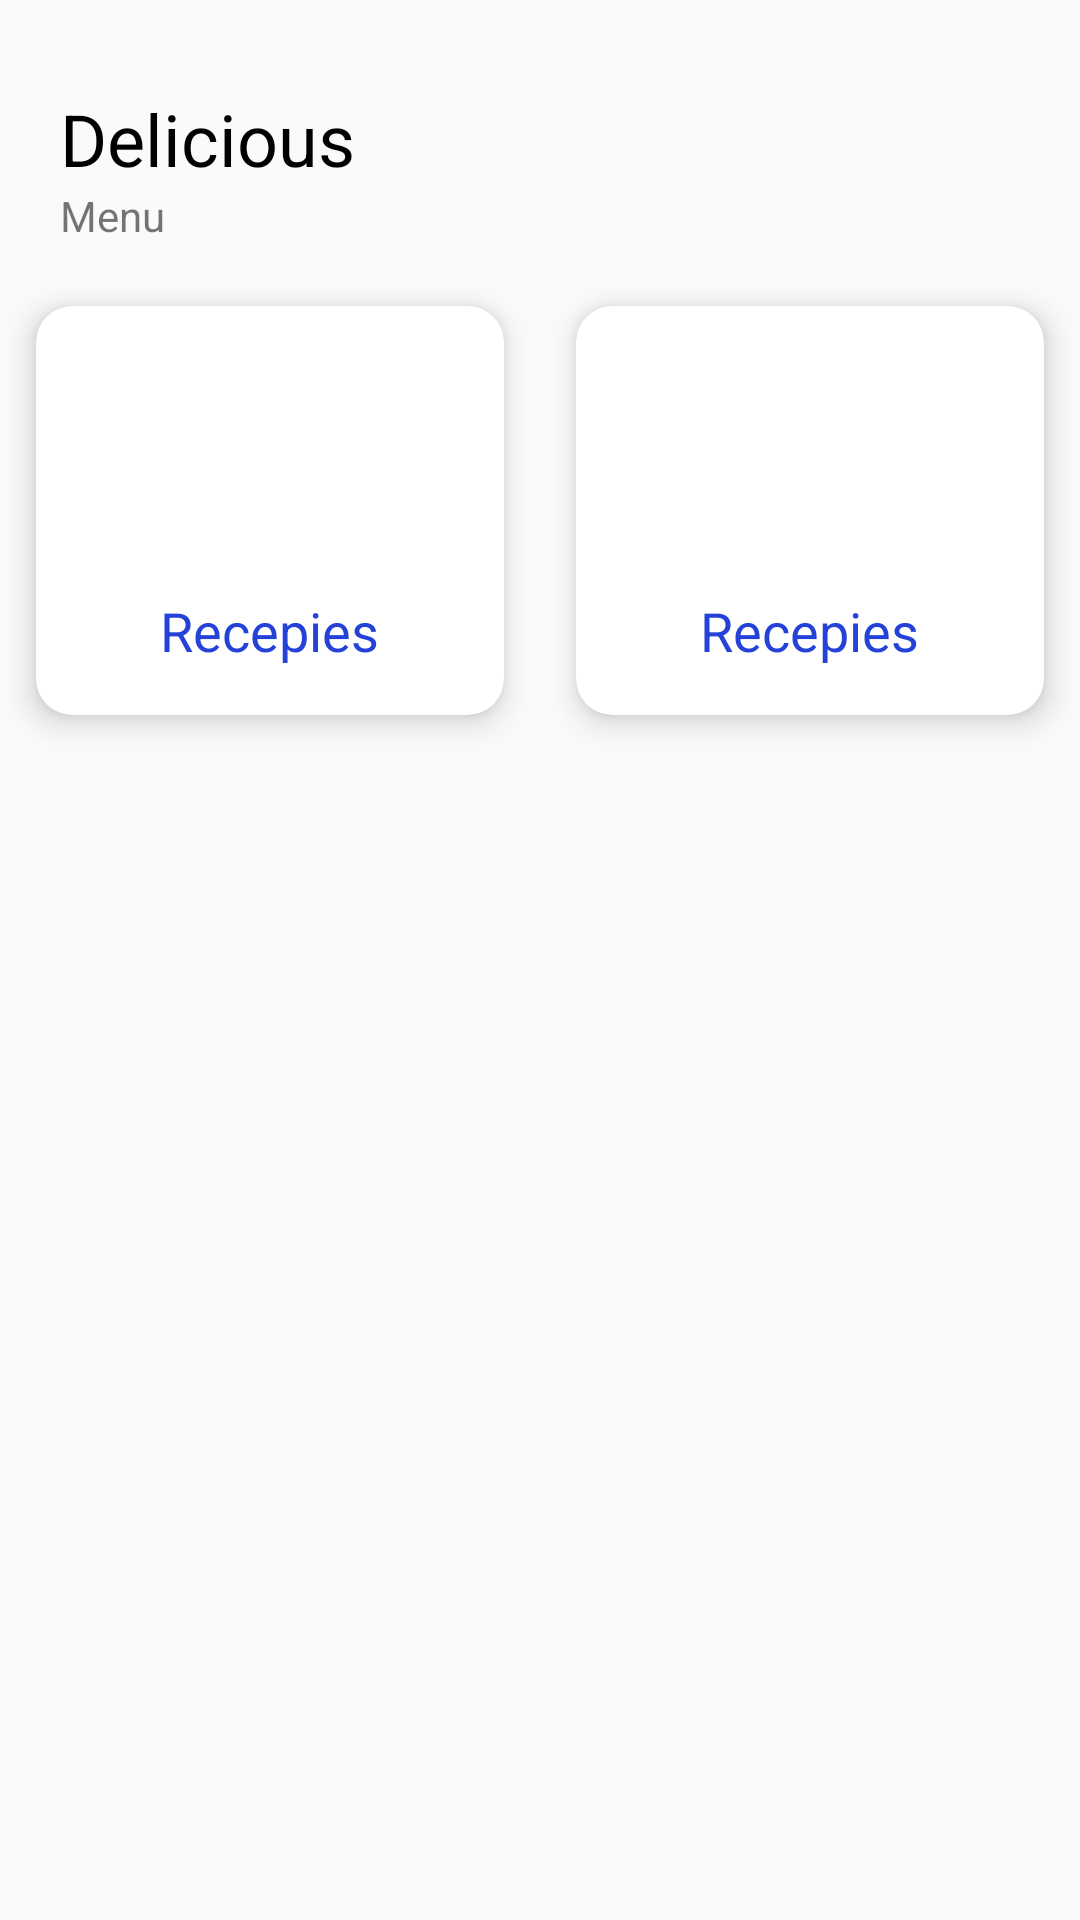

Produce the Android XML layout that renders to this screen, including the resource entries it uses.
<!-- AndroidManifest.xml: application theme Theme.Delicious.NoActionBar -->
<!-- res/layout/activity_main.xml -->
<?xml version="1.0" encoding="utf-8"?>
<ScrollView xmlns:android="http://schemas.android.com/apk/res/android"
    xmlns:app="http://schemas.android.com/apk/res-auto"
    xmlns:tools="http://schemas.android.com/tools"
    android:layout_width="match_parent"
    android:layout_height="match_parent"
    tools:context=".MainActivity">

    <LinearLayout
        android:layout_width="match_parent"
        android:layout_height="match_parent"
        android:orientation="vertical">
        <RelativeLayout
            android:layout_width="match_parent"
            android:layout_height="wrap_content"
            android:layout_marginTop="30dp"
            android:layout_marginRight="20dp"
            android:layout_marginLeft="20dp">

            <TextView
                android:id="@+id/appNameTV"
                android:textSize="24sp"
                android:textColor="@color/black"
                android:text="Delicious"
                android:layout_width="wrap_content"
                android:layout_height="wrap_content"/>
            <TextView
                android:layout_below="@id/appNameTV"
                android:text="Menu"
                android:textSize="14sp"
                android:layout_width="wrap_content"
                android:layout_height="wrap_content"/>
            <ImageView
                android:layout_alignParentRight="true"
                android:src="@drawable/user"
                android:layout_width="62dp"
                android:layout_height="60dp"/>
        </RelativeLayout>

        <GridLayout
            android:columnCount="2"
            android:rowCount="3"
            android:alignmentMode="alignMargins"
            android:columnOrderPreserved="false"
            android:layout_width="match_parent"
            android:layout_height="wrap_content">

            <androidx.cardview.widget.CardView
                android:layout_columnWeight="1"
                android:layout_rowWeight="1"
                app:cardElevation="6dp"
                app:cardCornerRadius="12dp"
                android:layout_margin="12dp"
                android:layout_width="wrap_content"
                android:layout_height="wrap_content">

                <LinearLayout
                    android:orientation="vertical"
                    android:gravity="center"
                    android:padding="16dp"
                    android:layout_width="match_parent"
                    android:layout_height="match_parent">


                    <ImageView
                        android:src="@drawable/recipe"
                        android:layout_width="80dp"
                        android:layout_height="80dp"/>

                    <TextView
                        android:text="Recepies"
                        android:textColor="@color/colorPrimary"
                        android:textSize="18sp"
                        android:layout_width="wrap_content"
                        android:layout_height="wrap_content"/>
                </LinearLayout>

            </androidx.cardview.widget.CardView>
            <androidx.cardview.widget.CardView
                android:layout_columnWeight="1"
                android:layout_rowWeight="1"
                app:cardElevation="6dp"
                app:cardCornerRadius="12dp"
                android:layout_margin="12dp"
                android:layout_width="wrap_content"
                android:layout_height="wrap_content">

                <LinearLayout
                    android:orientation="vertical"
                    android:gravity="center"
                    android:padding="16dp"
                    android:layout_width="match_parent"
                    android:layout_height="match_parent">


                    <ImageView
                        android:src="@drawable/recipe"
                        android:layout_width="80dp"
                        android:layout_height="80dp"/>

                    <TextView
                        android:text="Recepies"
                        android:textColor="@color/colorPrimary"
                        android:textSize="18sp"
                        android:layout_width="wrap_content"
                        android:layout_height="wrap_content"/>
                </LinearLayout>

            </androidx.cardview.widget.CardView>
        </GridLayout>
    </LinearLayout>
</ScrollView>
<!-- resources referenced by this layout -->
<resources>
  <color name="black">#FF000000</color>
  <color name="colorPrimary">#2442D8</color>
  <style name="Theme.Delicious.NoActionBar" parent="Theme.AppCompat.Light.NoActionBar">
          <item name="android:colorPrimary">@color/colorPrimary</item>
          <item name="android:colorPrimaryDark">@color/colorPrimaryDark</item>
          <item name="colorAccent">@color/colorAccent</item>
          <item name="windowActionBar">false</item>
          <item name="android:windowNoTitle">true</item>
      </style>
  <color name="colorPrimaryDark">#001286</color>
  <color name="colorAccent">#FF4848</color>
</resources>
